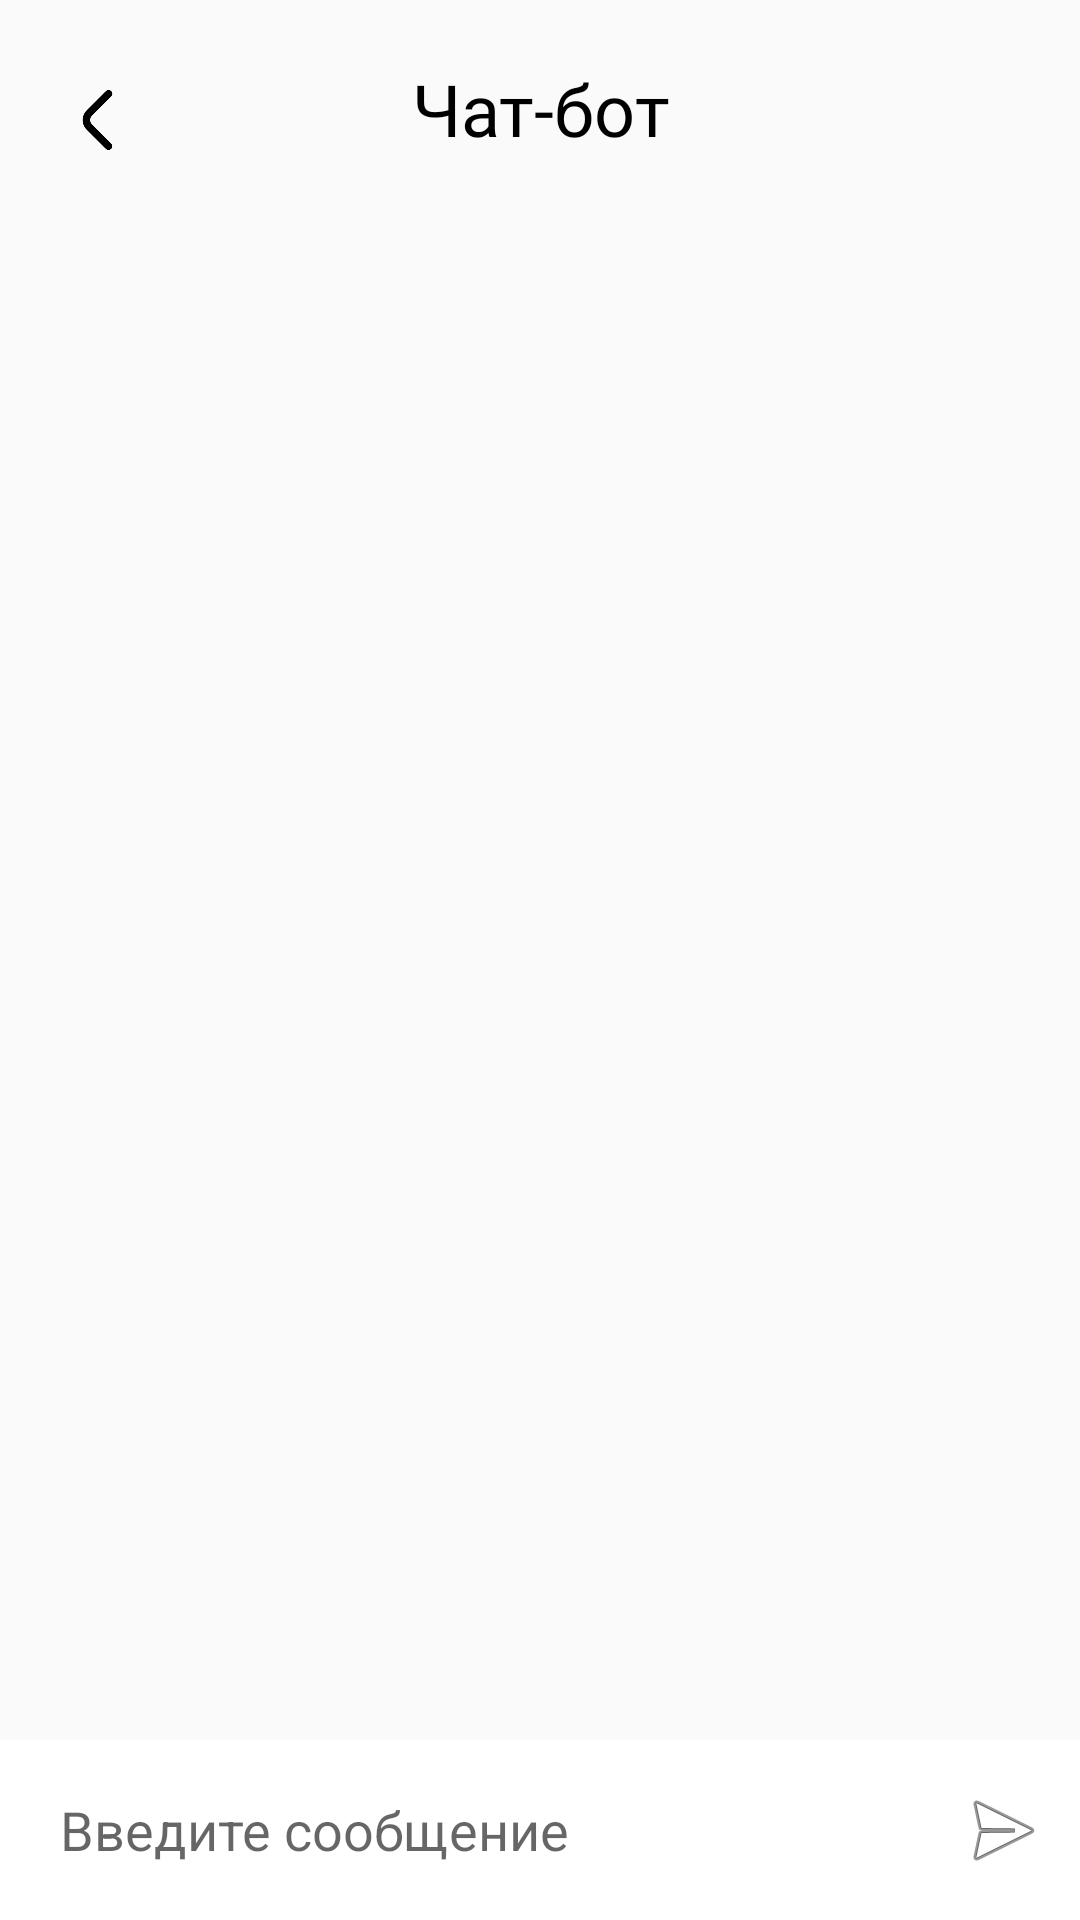

The Android layout XML behind this screen, and the referenced resources:
<!-- AndroidManifest.xml: application theme Theme.AppCompat.DayNight.NoActionBar -->
<!-- res/layout/fragment_helpgpt.xml -->
<?xml version="1.0" encoding="utf-8"?>
<androidx.constraintlayout.widget.ConstraintLayout xmlns:android="http://schemas.android.com/apk/res/android"
    xmlns:app="http://schemas.android.com/apk/res-auto"
    xmlns:tools="http://schemas.android.com/tools"
    android:layout_width="match_parent"
    android:layout_height="match_parent"
    tools:context=".ui.help.HelpFragment">

    <ImageView
        android:id="@+id/backArrowProfile2"
        android:layout_width="25dp"
        android:layout_height="20dp"

        android:layout_marginStart="20dp"
        android:layout_marginTop="30dp"
        android:src="@mipmap/leftarrow"
        app:layout_constraintStart_toStartOf="parent"
        app:layout_constraintTop_toTopOf="parent" />

    <TextView
        android:id="@+id/tvChatTitle"
        android:layout_width="match_parent"
        android:layout_height="wrap_content"
        android:layout_marginTop="20dp"
        android:baselineAligned="false"
        android:fontFamily="@font/poppins_bold"
        android:gravity="center"
        android:text="Чат-бот"
        android:textColor="@color/black"
        android:textColorHighlight="@color/black"
        android:textColorHint="@color/black"
        android:textSize="24sp"
        android:textStyle="normal"
        app:layout_constraintStart_toStartOf="parent"
        app:layout_constraintTop_toTopOf="parent" />

    <androidx.recyclerview.widget.RecyclerView
        android:id="@+id/rvChat"
        android:layout_width="match_parent"
        android:layout_height="0dp"
        android:layout_marginTop="16dp"
        app:layoutManager="androidx.recyclerview.widget.LinearLayoutManager"
        app:layout_constraintBottom_toTopOf="@+id/linearLayout"
        app:layout_constraintEnd_toEndOf="parent"
        app:layout_constraintStart_toStartOf="parent"
        app:layout_constraintTop_toBottomOf="@+id/backArrowProfile2"
        tools:listitem="@layout/item_message" />

    <LinearLayout
        android:id="@+id/linearLayout"
        android:layout_width="match_parent"
        android:layout_height="wrap_content"
        android:background="@android:color/white"
        android:orientation="horizontal"
        app:layout_constraintBottom_toBottomOf="parent"
        app:layout_constraintEnd_toEndOf="parent"
        app:layout_constraintStart_toStartOf="parent">

        <EditText
            android:id="@+id/etChat"
            android:layout_width="match_parent"
            android:layout_height="60dp"
            android:layout_weight="5"
            android:background="@android:color/white"
            android:ems="10"
            android:hint="Введите сообщение"
            android:inputType="textLongMessage|textPersonName"
            android:nestedScrollingEnabled="true"
            android:outlineProvider="none"
            android:paddingLeft="20dp"
            android:textAlignment="textStart" />

        <ImageButton
            android:id="@+id/btnSubmit"
            android:layout_width="match_parent"
            android:layout_height="60dp"
            android:layout_gravity="right"
            android:layout_weight="30"
            android:backgroundTint="@color/white"
            android:clickable="true"
            android:contextClickable="true"
            android:cropToPadding="false"
            android:src="@android:drawable/ic_menu_send" />
    </LinearLayout>

</androidx.constraintlayout.widget.ConstraintLayout>
<!-- res/layout/item_message.xml (included above) -->
<?xml version="1.0" encoding="utf-8"?>
<LinearLayout xmlns:android="http://schemas.android.com/apk/res/android"
    xmlns:app="http://schemas.android.com/apk/res-auto"
    android:layout_width="match_parent"
    android:layout_height="wrap_content"
    android:orientation="vertical"
    android:padding="5dp">

    <TextView
        android:id="@+id/tvChatUsername"
        android:layout_width="match_parent"
        android:layout_height="wrap_content"
        android:layout_marginLeft="15dp"
        android:layout_marginTop="5dp"
        android:layout_marginRight="15dp"
        android:fontFamily="sans-serif-black"
        android:text="XGupsGPT" />

    <androidx.cardview.widget.CardView
        android:layout_width="wrap_content"
        android:layout_height="wrap_content"
        android:layout_margin="5dp"
        android:pointerIcon="no_drop"
        app:cardCornerRadius="15dp"
        app:cardElevation="2dp">

        <LinearLayout
            android:layout_width="match_parent"
            android:layout_height="match_parent"
            android:orientation="vertical">

            <TextView
                android:id="@+id/tvChatMessage"
                android:layout_width="wrap_content"
                android:layout_height="wrap_content"
                android:inputType="textMultiLine"
                android:paddingLeft="15dp"
                android:paddingTop="15dp"
                android:paddingEnd="15dp"
                android:paddingRight="15dp"
                android:paddingBottom="15dp"
                android:text="привет"
                android:textColor="@color/black" />

            <androidx.cardview.widget.CardView
                android:id="@+id/cvChatURL"

                android:layout_width="wrap_content"
                android:layout_height="wrap_content"
                android:layout_marginLeft="15dp"
                android:layout_marginRight="15dp"
                android:layout_marginBottom="15dp"
                android:background="?attr/selectableItemBackground"
                app:cardBackgroundColor="@color/xgpurple"
                app:cardCornerRadius="7.5dp">

                <LinearLayout
                    android:layout_width="match_parent"
                    android:layout_height="match_parent"
                    android:background="?attr/selectableItemBackground"
                    android:orientation="vertical">

                    <TextView
                        android:id="@+id/textView2"
                        android:layout_width="wrap_content"
                        android:layout_height="wrap_content"
                        android:layout_margin="5dp"
                        android:padding="2dp"
                        android:text="🚀 Перейти"
                        android:textColor="@android:color/white" />
                </LinearLayout>

            </androidx.cardview.widget.CardView>

        </LinearLayout>

    </androidx.cardview.widget.CardView>

    <Space
        android:layout_width="match_parent"
        android:layout_height="5dp" />

</LinearLayout>
<!-- resources referenced by this layout -->
<resources>
  <color name="black">#FF000000</color>
  <color name="white">#FFFFFFFF</color>
  <color name="xgpurple">#575DFB</color>
  <!-- mipmap leftarrow: png bitmap (mipmap-hdpi, 1776 bytes) -->
</resources>
